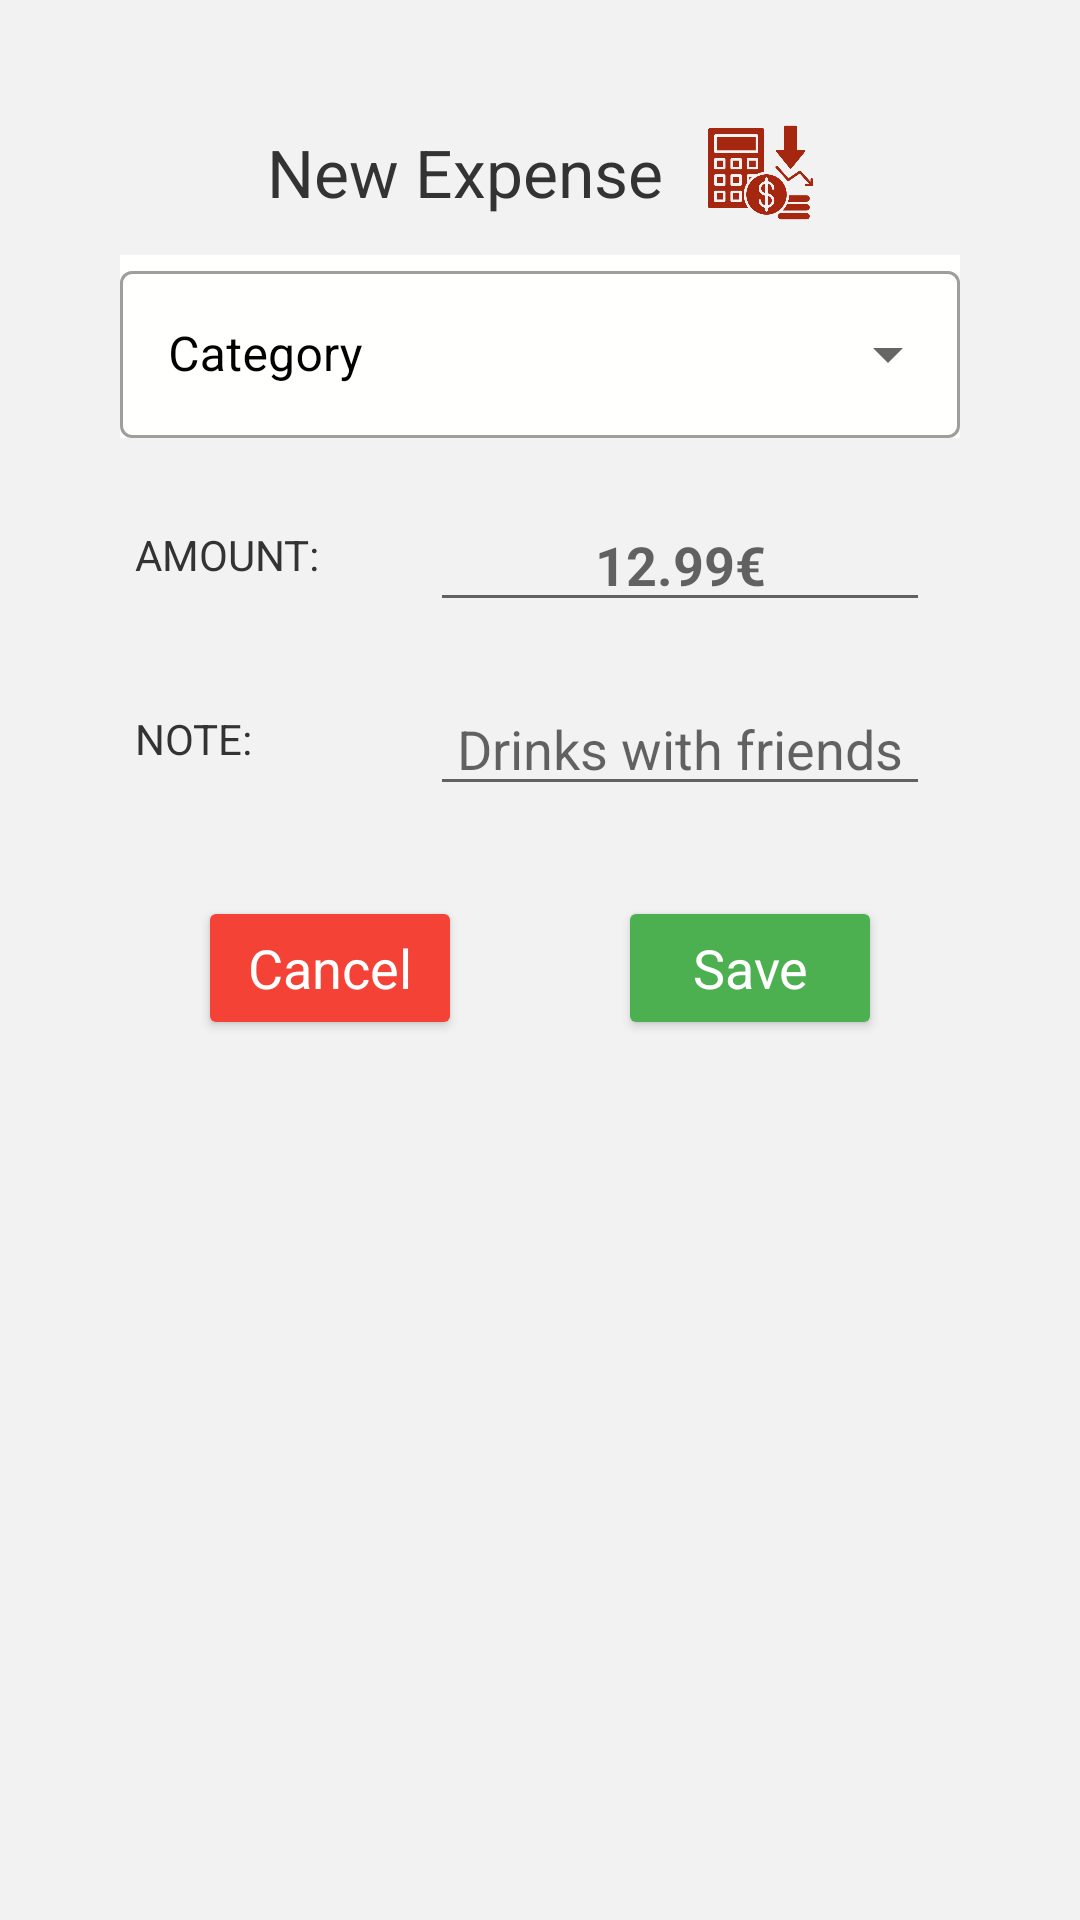

Write the Android layout XML for this screen, with the resource values it uses.
<!-- AndroidManifest.xml: application theme Theme.ExpenseManager -->
<!-- res/layout/custom_layout_for_expense_data.xml -->
<?xml version="1.0" encoding="utf-8"?>
<androidx.coordinatorlayout.widget.CoordinatorLayout xmlns:android="http://schemas.android.com/apk/res/android"
    xmlns:tools="http://schemas.android.com/tools"
    android:layout_width="match_parent"
    android:layout_height="wrap_content"
    xmlns:app="http://schemas.android.com/apk/res-auto"
    android:background="@color/background_expense">
    <LinearLayout
        android:layout_width="match_parent"
        android:layout_height="wrap_content"
        android:layout_marginStart="40dp"
        android:layout_marginEnd="40dp"
        android:orientation="vertical"
        tools:ignore="HardcodedText" >

        <LinearLayout
            android:layout_width="match_parent"
            android:layout_height="wrap_content"
            android:layout_marginTop="40dp"
            android:layout_marginBottom="10dp"
            android:orientation="vertical">
            <LinearLayout
                android:layout_width="match_parent"
                android:layout_height="wrap_content"
                android:orientation="horizontal"
                android:gravity="center"
                android:layout_marginBottom="10dp">
                <TextView
                    android:layout_width="wrap_content"
                    android:layout_height="wrap_content"
                    android:text="New Expense"
                    android:textSize="22sp"
                    android:textColor="@color/textform"/>
                <ImageView
                    android:id="@+id/incomesIcon"
                    android:layout_width="35dp"
                    android:layout_height="35dp"
                    android:layout_marginStart="15dp"
                    android:contentDescription="Income icon"
                    app:tint="@color/expense"
                    app:srcCompat="@drawable/money_loss">
                </ImageView>

            </LinearLayout>
            <com.google.android.material.textfield.TextInputLayout
                android:id="@+id/textInputLayout"
                android:layout_width="match_parent"
                android:layout_height="wrap_content"
                android:background="@color/background_textbox"
                android:textColor="@color/black"
                android:textColorHint="@color/black"
                style="@style/Widget.MaterialComponents.TextInputLayout.OutlinedBox.ExposedDropdownMenu"
                android:hint="Category">

                <AutoCompleteTextView
                    android:id="@+id/autoCompleteTextView"
                    android:layout_width="match_parent"
                    android:layout_height="wrap_content"
                    android:inputType="none"/>
            </com.google.android.material.textfield.TextInputLayout>
        </LinearLayout>

        <LinearLayout
            android:layout_width="match_parent"
            android:layout_height="wrap_content"
            android:orientation="horizontal"
            tools:ignore="DisableBaselineAlignment">

            <RelativeLayout
                android:layout_width="0dp"
                android:layout_height="wrap_content"
                android:layout_margin="5dp"
                android:layout_weight="1">

                <TextView
                    android:layout_width="wrap_content"
                    android:layout_height="wrap_content"
                    android:text="AMOUNT:"
                    android:textColor="@color/textform"/>
            </RelativeLayout>

            <RelativeLayout
                android:layout_width="0dp"
                android:layout_height="wrap_content"
                android:layout_margin="10dp"
                android:layout_weight="2">

                <EditText
                    android:id="@+id/amountEdt"
                    android:layout_width="match_parent"
                    android:layout_height="wrap_content"
                    android:ems="10"
                    android:hint="12.99€"
                    android:inputType="numberDecimal"
                    android:textAlignment="center"
                    android:textStyle="bold"
                    tools:ignore="Autofill" />
            </RelativeLayout>
        </LinearLayout>

        <LinearLayout
            android:layout_width="match_parent"
            android:layout_height="wrap_content"
            android:orientation="horizontal"
            tools:ignore="DisableBaselineAlignment">

            <RelativeLayout
                android:layout_width="0dp"
                android:layout_height="wrap_content"
                android:layout_margin="5dp"
                android:layout_weight="1">

                <TextView
                    android:layout_width="wrap_content"
                    android:layout_height="wrap_content"
                    android:text="NOTE:"
                    android:textColor="@color/textform"/>
            </RelativeLayout>

            <RelativeLayout
                android:layout_width="0dp"
                android:layout_height="wrap_content"
                android:layout_margin="10dp"
                android:layout_weight="2">

                <EditText
                    android:id="@+id/noteEdt"
                    android:layout_width="match_parent"
                    android:layout_height="wrap_content"
                    android:hint="Drinks with friends"
                    android:inputType="text"
                    android:textColor="@color/black"
                    android:textAlignment="center"
                    tools:ignore="Autofill" />
            </RelativeLayout>
        </LinearLayout>

        <LinearLayout
            android:layout_width="match_parent"
            android:layout_height="wrap_content"
            android:layout_marginTop="20dp"
            android:layout_marginBottom="30dp"
            android:orientation="horizontal"
            tools:ignore="DisableBaselineAlignment">

            <RelativeLayout
                android:layout_width="0dp"
                android:layout_height="wrap_content"
                android:layout_weight="2"
                android:gravity="center">

                <Button
                    android:id="@+id/btnCancelData"
                    android:layout_width="wrap_content"
                    android:layout_height="wrap_content"
                    android:backgroundTint="#f44336"
                    android:text="Cancel"
                    android:textAppearance="@style/TextAppearance.AppCompat.Medium"
                    android:textColor="@color/white" />
            </RelativeLayout>

            <RelativeLayout
                android:layout_width="0dp"
                android:layout_height="wrap_content"
                android:layout_weight="2"
                android:gravity="center">

                <Button
                    android:id="@+id/btnSave"
                    android:layout_width="wrap_content"
                    android:layout_height="wrap_content"
                    android:backgroundTint="#4CAF50"
                    android:text="Save"
                    android:textAppearance="@style/TextAppearance.AppCompat.Medium"
                    android:textColor="@color/white" />
            </RelativeLayout>
        </LinearLayout>
    </LinearLayout>
</androidx.coordinatorlayout.widget.CoordinatorLayout>
<!-- resources referenced by this layout -->
<resources>
  <color name="background_expense">#f2f2f2</color>
  <color name="background_textbox">#FFFFFD</color>
  <color name="black">#FF000000</color>
  <color name="expense"> #a5270f </color>
  <color name="textform">#333</color>
  <color name="white">#FFFFFFFF</color>
  <!-- drawable money_loss: png bitmap (drawable, 16336 bytes) -->
  <style name="Theme.ExpenseManager" parent="Theme.MaterialComponents.DayNight.NoActionBar">
          
          <item name="colorPrimary">@color/dark_blue_logo</item>
          <item name="android:statusBarColor">@color/dark_blue_logo</item>
      </style>
  <color name="dark_blue_logo">#03045E</color>
</resources>
